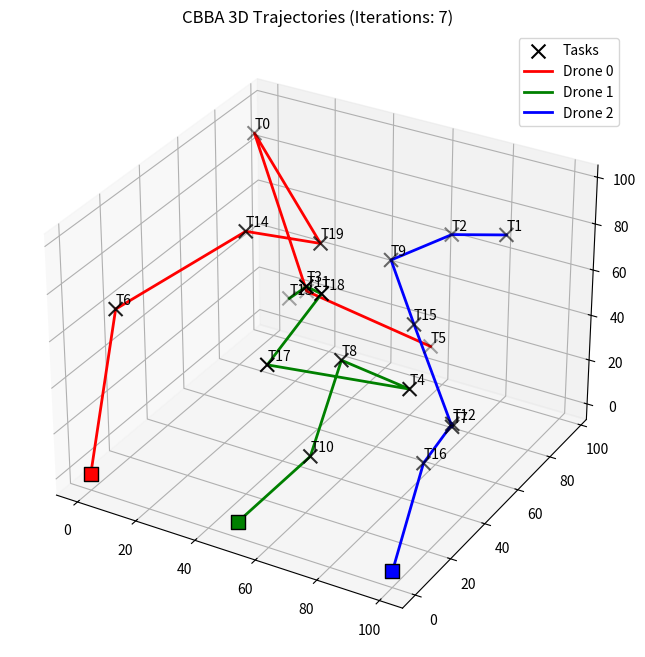

This chart was generated by the following Python code:
import numpy as np
import matplotlib.pyplot as plt
import copy

# --- 1. 参数与环境初始化 ---
N_DRONES = 3
N_TASKS = 20
L_T = 7  # 每架无人机最多执行的任务数 (Lt) [cite: 88]
LAMBDA = 0.95  # 时间折扣因子 (\lambda) [cite: 291, 541]

drones = [
    {'id': 0, 'color': 'red',   'pos': np.array([0, 0, 0]),       'path': [], 'total_dist': 0},
    {'id': 1, 'color': 'green', 'pos': np.array([50, 0, 0]),     'path': [], 'total_dist': 0},
    {'id': 2, 'color': 'blue',  'pos': np.array([100, 0, 0]),    'path': [], 'total_dist': 0}
]
tasks = [{'id': j, 'pos': np.random.rand(3)*100, 'score': 100} for j in range(N_TASKS)]

# 核心状态向量初始化 [cite: 198]
y = np.zeros((N_DRONES, N_TASKS))      # winning bid list (出价列表)
z = np.full((N_DRONES, N_TASKS), -1)   # winning agent list (胜出者列表)
bundles = [[] for _ in range(N_DRONES)] # bi: 任务包
paths = [[] for _ in range(N_DRONES)]   # pi: 飞行路径

# --- 2. 核心计分函数：时间折扣奖励  ---
def calc_path_score(drone_pos, path_task_ids):
    """计算路径总得分 S_i^{p_i} [cite: 291]"""
    if not path_task_ids: return 0
    score = 0
    current_pos = drone_pos
    time_elapsed = 0
    
    for t_id in path_task_ids:
        dist = np.linalg.norm(current_pos - tasks[t_id]['pos'])
        time_elapsed += dist / 10.0 # 假设速度为 10m/s
        # 论文公式 (11): S = \sum \lambda^{\tau} * c [cite: 291]
        score += (LAMBDA ** time_elapsed) * tasks[t_id]['score']
        current_pos = tasks[t_id]['pos']
    return score

# --- 3. CBBA 主循环 ---
converged = False
iteration = 0

print("--- 开始 CBBA 分配迭代 ---")
while not converged:
    iteration += 1
    bundles_old = copy.deepcopy(bundles)
    
    # ---------------------------------------------------------
    # Phase 1: Bundle Construction (Algorithm 3) [cite: 179, 210]
    # ---------------------------------------------------------
    for i in range(N_DRONES):
        while len(bundles[i]) < L_T:
            best_task = -1
            best_marginal_score = 0
            best_insert_idx = -1
            
            # 遍历所有未在自己包里的任务
            for j in range(N_TASKS):
                if j in bundles[i]: continue
                
                # 计算将任务 j 插入路径的最佳位置和最大边际收益 [cite: 196, 210]
                max_score_gain = 0
                best_idx = -1
                for insert_idx in range(len(paths[i]) + 1):
                    new_path = paths[i][:insert_idx] + [j] + paths[i][insert_idx:]
                    new_score = calc_path_score(drones[i]['pos'], new_path)
                    marginal_score = new_score - calc_path_score(drones[i]['pos'], paths[i])
                    
                    if marginal_score > max_score_gain:
                        max_score_gain = marginal_score
                        best_idx = insert_idx
                
                # 只有出价高于当前全网最高价，才被认为是有效出价 (h_ij) [cite: 197, 210]
                if max_score_gain > y[i][j] and max_score_gain > best_marginal_score:
                    best_marginal_score = max_score_gain
                    best_task = j
                    best_insert_idx = best_idx
            
            # 如果没有可以带来正收益的有效任务，结束打包 [cite: 197]
            if best_task == -1: break
            
            # 更新状态 [cite: 197, 210]
            bundles[i].append(best_task)
            paths[i].insert(best_insert_idx, best_task)
            y[i][best_task] = best_marginal_score
            z[i][best_task] = i

# ---------------------------------------------------------
    # Phase 2: Conflict Resolution 
    # ---------------------------------------------------------
    # 模拟同步全连接网络通信 ：提前计算好全网针对每个任务的最高出价和真正的胜出者
    y_global_max = np.max(y, axis=0)
    z_global_max = np.argmax(y, axis=0) # BUG 修复：在更新本地 y 矩阵之前锁定胜者！
    
    for i in range(N_DRONES):
        outbid = False
        outbid_idx = -1
        
        # 1. 接收全网信息，更新本地认知 [cite: 169]
        for j in range(N_TASKS):
            if y_global_max[j] > y[i][j]:
                y[i][j] = y_global_max[j]
                z[i][j] = z_global_max[j]  # 直接应用真正的胜出者 ID
                
        # 2. 检查自己包里的任务是否被抢走 [cite: 211, 234]
        for idx, t_id in enumerate(bundles[i]):
            if z[i][t_id] != i: # 发现任务不属于自己了 [cite: 237]
                outbid = True
                outbid_idx = idx
                break
                
        # 3. 如果在 idx 处被截胡，释放该任务及之后的所有任务 [cite: 212, 234]
        if outbid:
            dropped_tasks = bundles[i][outbid_idx:]
            for t_id in dropped_tasks:
                if z[i][t_id] == i: # 只有之前认为是自己的才重置
                    y[i][t_id] = 0
                    z[i][t_id] = -1
            # 截断 bundle 和 path
            bundles[i] = bundles[i][:outbid_idx]
            paths[i] = [t for t in paths[i] if t not in dropped_tasks]
            
    # 检查收敛：如果所有的 bundle 都不再变化，则收敛 [cite: 335]
    if bundles == bundles_old:
        converged = True

print(f">> 收敛完成！共消耗 {iteration} 轮迭代。\n")

# --- 4. 打印与 3D 绘图 ---
fig = plt.figure(figsize=(10, 8))
ax = fig.add_subplot(111, projection='3d')

# 绘制任务
t_pos = np.array([t['pos'] for t in tasks])
ax.scatter(t_pos[:,0], t_pos[:,1], t_pos[:,2], c='black', marker='x', s=100, label='Tasks')
for t in tasks: ax.text(t['pos'][0], t['pos'][1], t_pos[t['id'],2]+2, f"T{t['id']}")

# 绘制无人机及路径
colors = ['red', 'green', 'blue']
for i in range(N_DRONES):
    print(f"无人机 {i} (颜色 {colors[i]}) 最终分配任务: {paths[i]}")
    route = [drones[i]['pos']] + [tasks[t]['pos'] for t in paths[i]]
    route = np.array(route)
    
    ax.scatter(route[0,0], route[0,1], route[0,2], c=colors[i], marker='s', s=100, edgecolors='k')
    if len(route) > 1:
        ax.plot(route[:,0], route[:,1], route[:,2], c=colors[i], linewidth=2, label=f'Drone {i}')

ax.set_title(f'CBBA 3D Trajectories (Iterations: {iteration})')
ax.legend()
plt.show()
